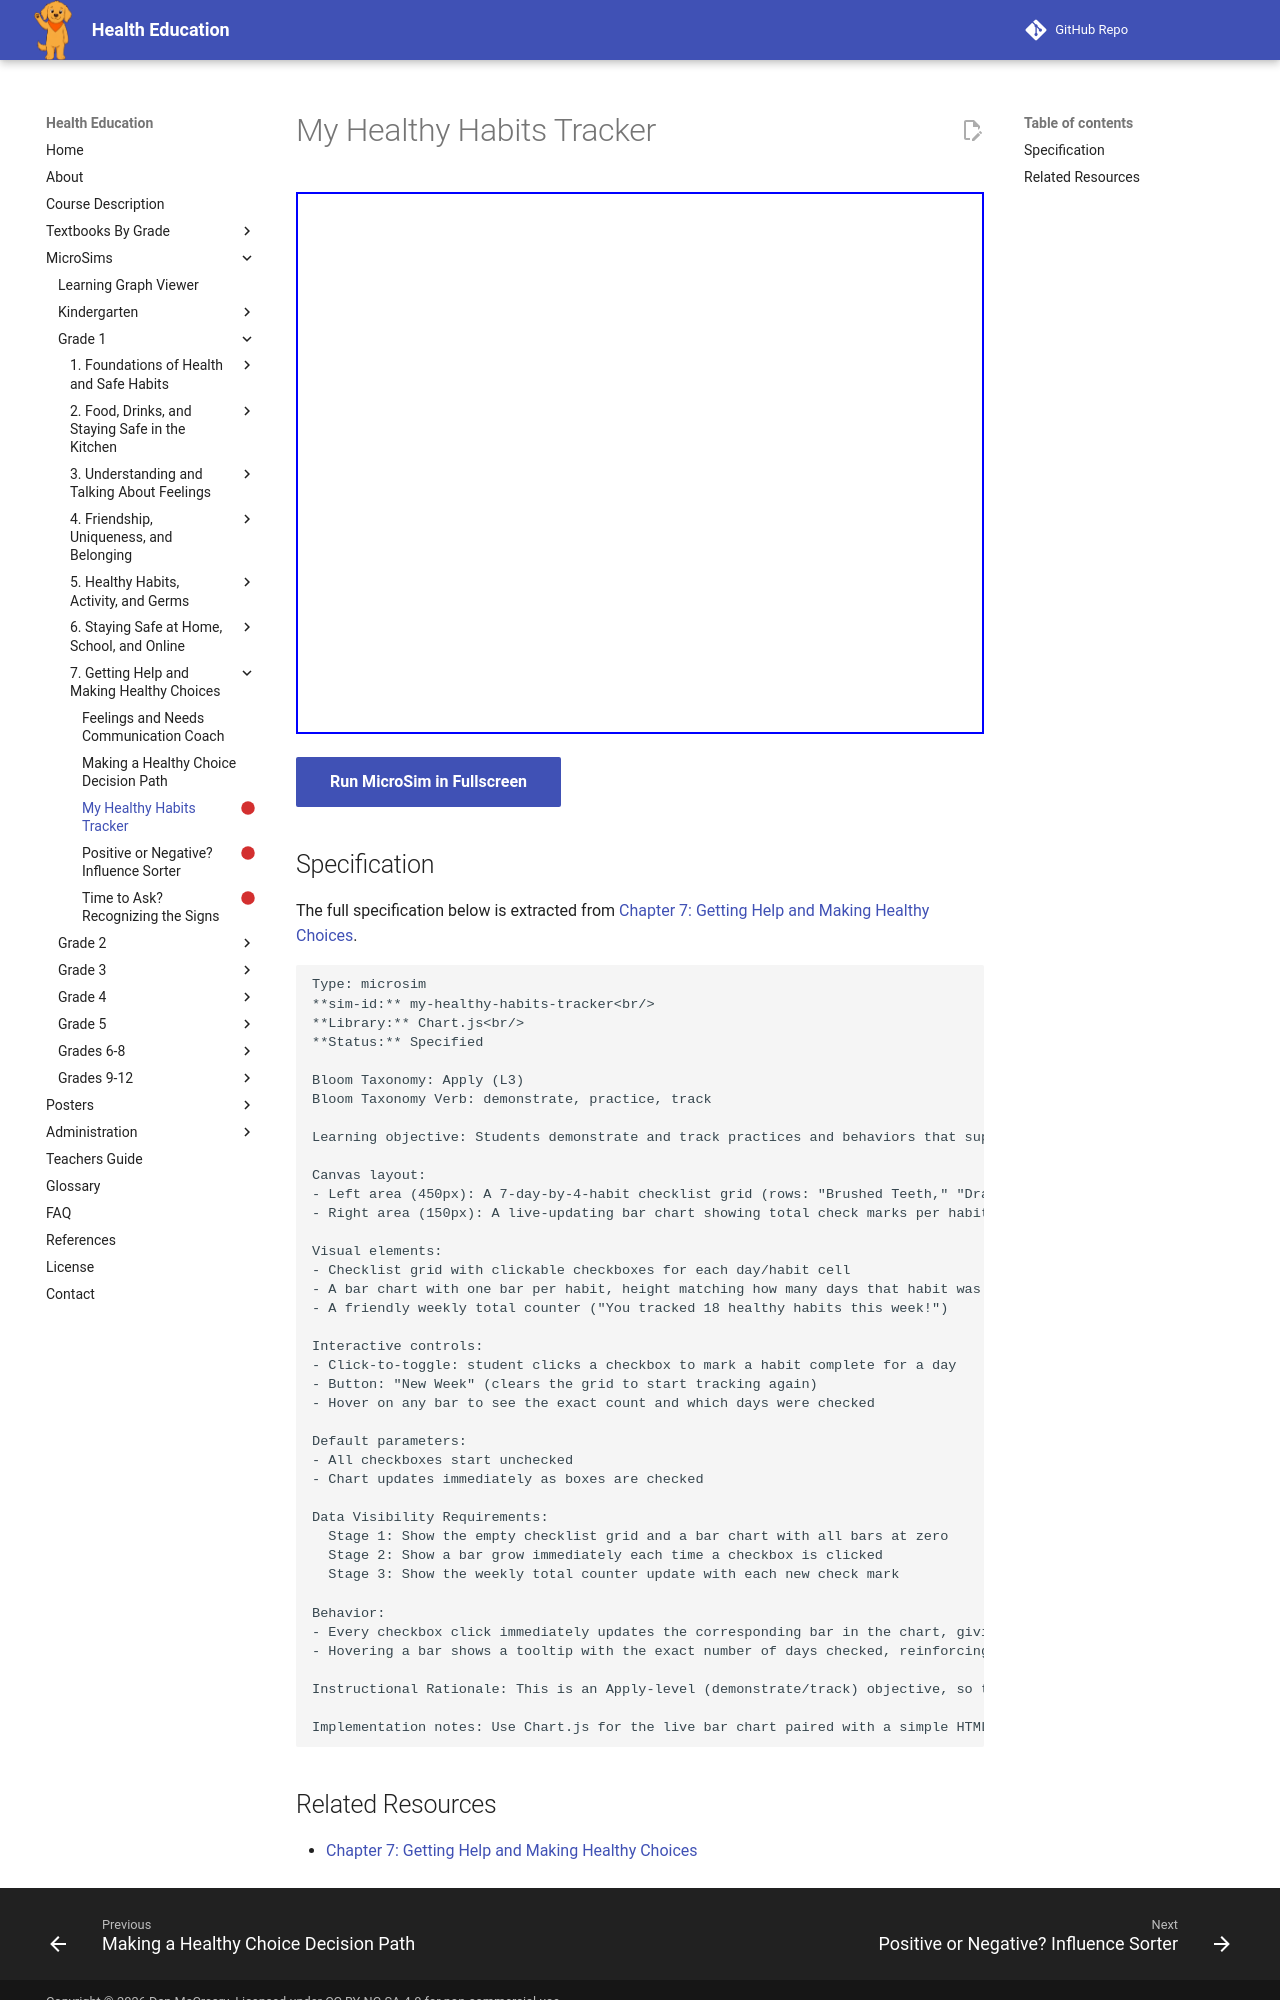

repository: dmccreary/health-education · page: sims/my-healthy-habits-tracker/index.html · generator: mkdocs

---
title: My Healthy Habits Tracker
description: Students demonstrate and track practices and behaviors that support health and wellbeing by checking off a simple weekly habit tracker and watching a bar chart grow, matching the Grade 1 benchmark on demonstrating and tracking health-supporting practices.
status: scaffold
library: Chart.js
bloom_level: Apply (L3)
---

# My Healthy Habits Tracker



<iframe src="main.html" width="100%" height="542px"></iframe>

[Run MicroSim in Fullscreen](main.html){ .md-button .md-button--primary }

## Specification

The full specification below is extracted from
[Chapter 7: Getting Help and Making Healthy Choices](../../bands/grade-1/chapters/07-help-and-decisions/index.md).

```text
Type: microsim
**sim-id:** my-healthy-habits-tracker<br/>
**Library:** Chart.js<br/>
**Status:** Specified

Bloom Taxonomy: Apply (L3)
Bloom Taxonomy Verb: demonstrate, practice, track

Learning objective: Students demonstrate and track practices and behaviors that support health and wellbeing by checking off a simple weekly habit tracker and watching a bar chart grow, matching the Grade 1 benchmark on demonstrating and tracking health-supporting practices.

Canvas layout:
- Left area (450px): A 7-day-by-4-habit checklist grid (rows: "Brushed Teeth," "Drank Water," "Active Play," "Ate a Fruit or Vegetable"; columns: Monday through Sunday)
- Right area (150px): A live-updating bar chart showing total check marks per habit, plus an infobox

Visual elements:
- Checklist grid with clickable checkboxes for each day/habit cell
- A bar chart with one bar per habit, height matching how many days that habit was checked this week
- A friendly weekly total counter ("You tracked 18 healthy habits this week!")

Interactive controls:
- Click-to-toggle: student clicks a checkbox to mark a habit complete for a day
- Button: "New Week" (clears the grid to start tracking again)
- Hover on any bar to see the exact count and which days were checked

Default parameters:
- All checkboxes start unchecked
- Chart updates immediately as boxes are checked

Data Visibility Requirements:
  Stage 1: Show the empty checklist grid and a bar chart with all bars at zero
  Stage 2: Show a bar grow immediately each time a checkbox is clicked
  Stage 3: Show the weekly total counter update with each new check mark

Behavior:
- Every checkbox click immediately updates the corresponding bar in the chart, giving instant visible feedback
- Hovering a bar shows a tooltip with the exact number of days checked, reinforcing that hovering reveals more detail

Instructional Rationale: This is an Apply-level (demonstrate/track) objective, so the MicroSim has students actively practice the real skill of tracking — checking boxes and watching a chart respond — rather than only reading about the idea of tracking, which directly rehearses the benchmark's call for demonstration.

Implementation notes: Use Chart.js for the live bar chart paired with a simple HTML/CSS checklist grid. Teacher can use this as a model before students start a paper or take-home version of the same weekly tracker.
```
